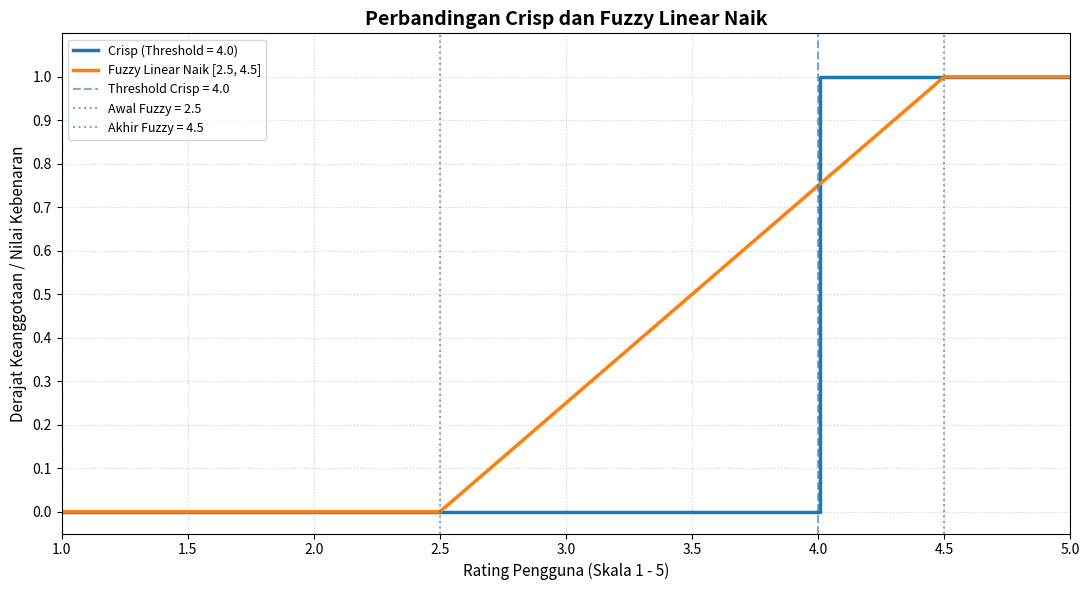

Python code for this plot:
import numpy as np
import matplotlib.pyplot as plt


# ==========================================================
# 1. FUNGSI CRISP
# ==========================================================

def crisp_memuaskan(rating, threshold=4.0):
    """
    Fungsi Crisp.

    Jika rating >= 4 maka nilai = 1
    Jika rating < 4 maka nilai = 0
    """
    return np.where(rating >= threshold, 1.0, 0.0)


# ==========================================================
# 2. FUNGSI FUZZY LINEAR NAIK
# ==========================================================

def fuzzy_memuaskan(rating, a=2.5, b=4.5):
    """
    Fungsi keanggotaan Fuzzy Linear Naik.

    x <= a       -> 0
    a < x < b    -> (x-a)/(b-a)
    x >= b       -> 1
    """

    derajat = (rating - a) / (b - a)

    # Membatasi nilai antara 0 dan 1
    return np.clip(derajat, 0.0, 1.0)


# ==========================================================
# 3. MEMBUAT DOMAIN RATING
# ==========================================================

# Rating pengguna dari 1 sampai 5
ratings = np.linspace(1.0, 5.0, 500)


# ==========================================================
# 4. MENGHITUNG NILAI KEANGGOTAAN
# ==========================================================

y_crisp = crisp_memuaskan(
    ratings,
    threshold=4.0
)

y_fuzzy = fuzzy_memuaskan(
    ratings,
    a=2.5,
    b=4.5
)


# ==========================================================
# 5. MENAMPILKAN BEBERAPA NILAI
# ==========================================================

print("==============================================================")
print("        PERBANDINGAN NILAI CRISP DAN FUZZY")
print("==============================================================")

rating_uji = [
    1.0,
    2.0,
    2.5,
    3.0,
    3.5,
    4.0,
    4.5,
    5.0
]

for x in rating_uji:

    crisp = float(
        crisp_memuaskan(
            x,
            threshold=4.0
        )
    )

    fuzzy = float(
        fuzzy_memuaskan(
            x,
            a=2.5,
            b=4.5
        )
    )

    print(f"\nRating = {x}")
    print(f"  Crisp        : {crisp:.3f}")
    print(f"  Fuzzy mu(x)  : {fuzzy:.3f}")


# ==========================================================
# 6. PENGUJIAN DI SEKITAR RATING 4.0
# ==========================================================

test_values = [
    3.8,
    3.9,
    3.99,
    4.0,
    4.01,
    4.2
]

print("\n")
print("==========================================================================")
print("        PENGUJIAN DI SEKITAR THRESHOLD CRISP = 4.0")
print("==========================================================================")

print(
    f"{'Rating':<8} | "
    f"{'Crisp':<8} | "
    f"{'Fuzzy mu(x)':<12} | "
    f"{'Interpretasi Fuzzy'}"
)

print("-" * 75)

for val in test_values:

    # Nilai Crisp
    c_val = float(
        crisp_memuaskan(
            val,
            threshold=4.0
        )
    )

    # Nilai Fuzzy
    f_val = float(
        fuzzy_memuaskan(
            val,
            a=2.5,
            b=4.5
        )
    )

    # Interpretasi fuzzy
    interpretasi = (
        f"Tingkat pemenuhan {f_val * 100:.1f}%"
    )

    print(
        f"{val:<8.2f} | "
        f"{c_val:<8.1f} | "
        f"{f_val:<12.3f} | "
        f"{interpretasi}"
    )


# ==========================================================
# 7. MEMBUAT GRAFIK
# ==========================================================

plt.figure(figsize=(11, 6))


# ----------------------------------------------------------
# Kurva Crisp
# ----------------------------------------------------------

plt.step(
    ratings,
    y_crisp,
    label="Crisp (Threshold = 4.0)",
    linewidth=2.5,
    where="post"
)


# ----------------------------------------------------------
# Kurva Fuzzy Linear Naik
# ----------------------------------------------------------

plt.plot(
    ratings,
    y_fuzzy,
    label="Fuzzy Linear Naik [2.5, 4.5]",
    linewidth=2.5
)


# ==========================================================
# 8. PENANDA TITIK PENTING
# ==========================================================

# Garis threshold Crisp
plt.axvline(
    x=4.0,
    linestyle="--",
    alpha=0.6,
    label="Threshold Crisp = 4.0"
)

# Batas awal fuzzy
plt.axvline(
    x=2.5,
    linestyle=":",
    alpha=0.6,
    label="Awal Fuzzy = 2.5"
)

# Batas akhir fuzzy
plt.axvline(
    x=4.5,
    linestyle=":",
    alpha=0.6,
    label="Akhir Fuzzy = 4.5"
)


# ==========================================================
# 9. JUDUL DAN LABEL
# ==========================================================

plt.title(
    "Perbandingan Crisp dan Fuzzy Linear Naik",
    fontsize=14,
    fontweight="bold"
)

plt.xlabel(
    "Rating Pengguna (Skala 1 - 5)",
    fontsize=11
)

plt.ylabel(
    "Derajat Keanggotaan / Nilai Kebenaran",
    fontsize=11
)


# ==========================================================
# 10. PENGATURAN SUMBU
# ==========================================================

plt.xlim(
    1.0,
    5.0
)

plt.ylim(
    -0.05,
    1.1
)

plt.xticks(
    np.arange(
        1.0,
        5.1,
        0.5
    )
)

plt.yticks(
    np.arange(
        0.0,
        1.1,
        0.1
    )
)


# ==========================================================
# 11. GRID DAN LEGEND
# ==========================================================

plt.grid(
    True,
    linestyle=":",
    alpha=0.6
)

plt.legend(
    loc="upper left",
    fontsize=9
)

plt.tight_layout()


# ==========================================================
# 12. SIMPAN GRAFIK
# ==========================================================

plt.savefig(
    "perbandingan_crisp_fuzzy.png",
    dpi=300
)


# ==========================================================
# 13. TAMPILKAN GRAFIK
# ==========================================================

plt.show()
